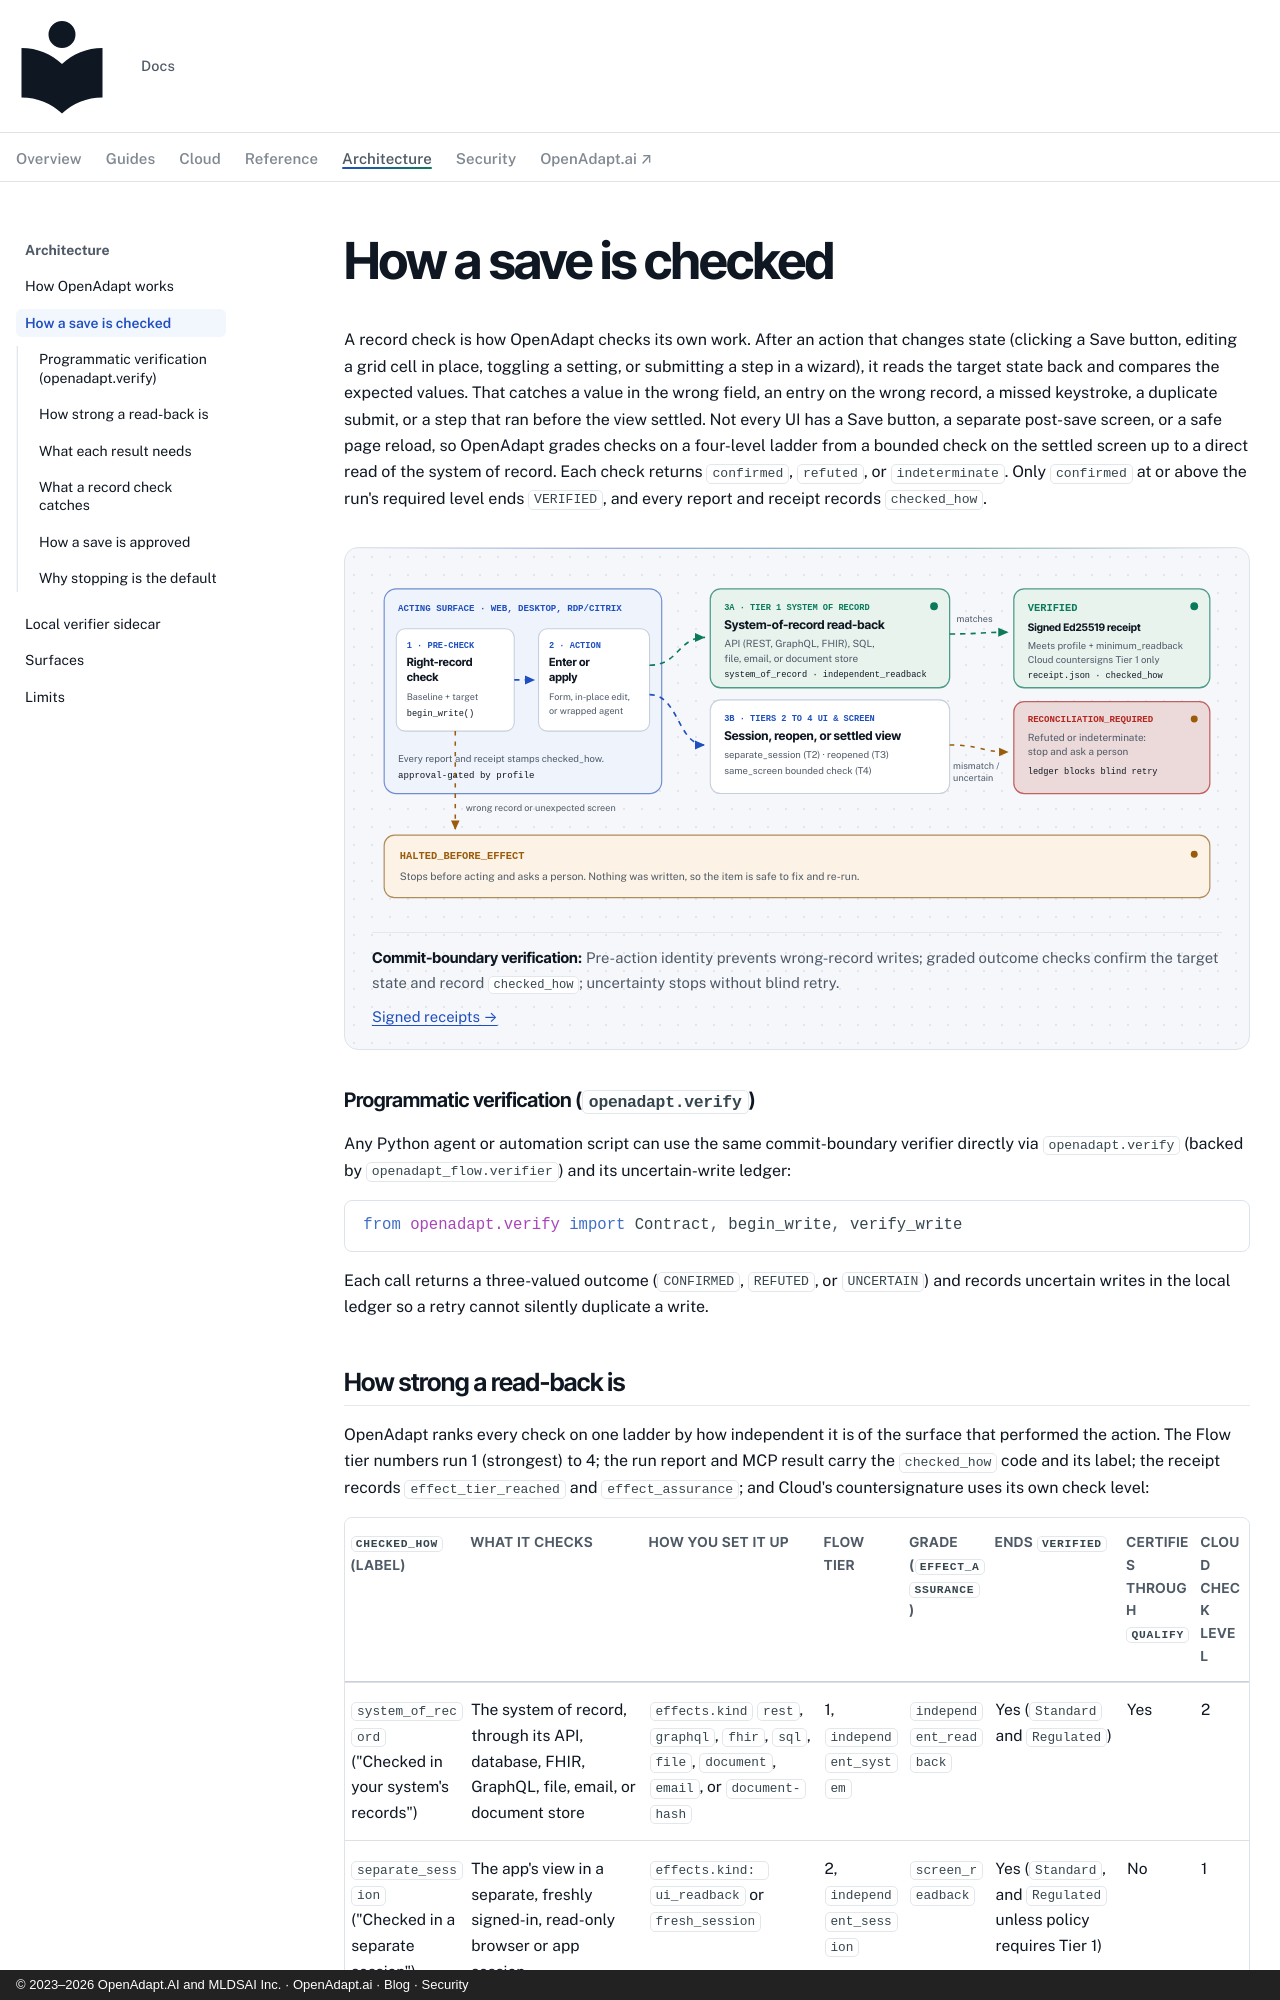

repository: OpenAdaptAI/openadapt-ops · page: explanation/verification/index.html · generator: mkdocs · copyright: © 2023–2026 OpenAdapt.AI and MLDSAI Inc. · OpenAdapt.ai · Blog · Security

---
description: >-
  How OpenAdapt checks that an action took effect, how the four-level check
  ladder works across Standard and Regulated runs, and what the main branch
  enforces today.
---

# How a save is checked

A record check is how OpenAdapt checks its own work. After an action that
changes state (clicking a Save button, editing a grid cell in place, toggling a
setting, or submitting a step in a wizard), it reads the target state back and
compares the expected values. That catches a value in the wrong field, an entry
on the wrong record, a missed keystroke, a duplicate submit, or a step that ran
before the view settled. Not every UI has a Save button, a separate post-save
screen, or a safe page reload, so OpenAdapt grades checks on a four-level
ladder from a bounded check on the settled screen up to a direct read of the
system of record. Each check returns `confirmed`, `refuted`, or
`indeterminate`. Only `confirmed` at or above the run's required level ends
`VERIFIED`, and every report and receipt records `checked_how`.

<figure class="oa-diagram-frame">
<svg viewBox="0 0 980 390" role="img" aria-labelledby="oa-ver-title oa-ver-desc">
  <title id="oa-ver-title">How OpenAdapt checks an action at the commit boundary</title>
  <desc id="oa-ver-desc">On the acting surface, OpenAdapt first performs a right-record check and captures a baseline. If the wrong record or an unexpected screen appears, the run stops before acting with HALTED_BEFORE_EFFECT and nothing is written. Otherwise it performs the action, then checks the target state on a four-level ladder: Tier 1 system_of_record (REST, GraphQL, FHIR, SQL, file, email, or document store), Tier 2 separate_session (ui_readback or fresh_session, minimum floor for Regulated), Tier 3 reopened (idempotent fresh_reload or demonstrated reopen), or Tier 4 same_screen (bounded check on the settled screen, eligible for VERIFIED under Standard). Every report and receipt records checked_how and effect_assurance. If the check matches at or above the required floor, the run ends VERIFIED with a signed Ed25519 receipt (OpenAdapt Cloud countersigns only after a Tier 1 system_of_record read). If the check disagrees or cannot tell, the run ends RECONCILIATION_REQUIRED and the ledger blocks blind retries until a person checks the record.</desc>
  <defs>
    <marker id="ver-arr" viewBox="0 0 10 10" refX="9" refY="5" markerWidth="7" markerHeight="7" orient="auto">
      <path d="M0,1 L9,5 L0,9 z" class="oa-svg-arrow-accent"/>
    </marker>
    <marker id="ver-arr-v" viewBox="0 0 10 10" refX="9" refY="5" markerWidth="7" markerHeight="7" orient="auto">
      <path d="M0,1 L9,5 L0,9 z" class="oa-svg-arrow-verified"/>
    </marker>
    <marker id="ver-arr-s" viewBox="0 0 10 10" refX="9" refY="5" markerWidth="7" markerHeight="7" orient="auto">
      <path d="M0,1 L9,5 L0,9 z" class="oa-svg-arrow-stopped"/>
    </marker>
  </defs>

  <!-- Acting Surface container -->
  <rect x="14" y="16" width="320" height="236" rx="14" class="oa-svg-panel-link"/>
  <text x="30" y="42" font-size="10.5" class="oa-svg-accent">ACTING SURFACE · WEB, DESKTOP, RDP/CITRIX</text>

  <!-- Step 1: Right-record check -->
  <g class="oa-svg-node">
    <rect x="28" y="62" width="136" height="118" rx="10" class="oa-svg-panel"/>
    <text x="40" y="84" font-size="10" class="oa-svg-accent">1 · PRE-CHECK</text>
    <text x="40" y="105" font-size="13" class="oa-svg-title">Right-record</text>
    <text x="40" y="122" font-size="13" class="oa-svg-title">check</text>
    <text x="40" y="144" font-size="10.5" class="oa-svg-muted">Baseline + target</text>
    <text x="40" y="162" font-size="10" class="oa-svg-mono">begin_write()</text>
  </g>

  <path d="M164,121 L188,121" class="oa-svg-line-accent oa-svg-flow" marker-end="url(#ver-arr)"/>

  <!-- Step 2: Apply change -->
  <g class="oa-svg-node">
    <rect x="192" y="62" width="128" height="118" rx="10" class="oa-svg-panel"/>
    <text x="204" y="84" font-size="10" class="oa-svg-accent">2 · ACTION</text>
    <text x="204" y="105" font-size="13" class="oa-svg-title">Enter or</text>
    <text x="204" y="122" font-size="13" class="oa-svg-title">apply</text>
    <text x="204" y="144" font-size="10.5" class="oa-svg-muted">Form, in-place edit,</text>
    <text x="204" y="160" font-size="10.5" class="oa-svg-muted">or wrapped agent</text>
  </g>

  <text x="30" y="216" font-size="11" class="oa-svg-muted">Every report and receipt stamps checked_how.</text>
  <text x="30" y="234" font-size="10.5" class="oa-svg-mono">approval-gated by profile</text>

  <!-- Split from Action to Read-back tiers -->
  <path d="M320,104 C354,104 352,72 384,72" class="oa-svg-line-verified oa-svg-flow" marker-end="url(#ver-arr-v)"/>
  <path d="M320,138 C354,138 352,196 384,196" class="oa-svg-line-accent oa-svg-flow" marker-end="url(#ver-arr)"/>

  <!-- Step 3: Tier 1 System-of-Record Read-Back -->
  <g class="oa-svg-node">
    <rect x="390" y="16" width="276" height="114" rx="12" class="oa-svg-panel-verified"/>
    <circle cx="648" cy="36" r="4.5" class="oa-svg-gate-dot oa-svg-gate-dot--verified"/>
    <text x="406" y="40" font-size="10" class="oa-svg-verified-txt">3A · TIER 1 SYSTEM OF RECORD</text>
    <text x="406" y="62" font-size="14" class="oa-svg-title">System-of-record read-back</text>
    <text x="406" y="83" font-size="11.5" class="oa-svg-muted">API (REST, GraphQL, FHIR), SQL,</text>
    <text x="406" y="100" font-size="11.5" class="oa-svg-muted">file, email, or document store</text>
    <text x="406" y="118" font-size="10" class="oa-svg-mono">system_of_record · independent_readback</text>
  </g>

  <!-- Step 3: Tiers 2-4 UI & On-Screen Ladder -->
  <g class="oa-svg-node">
    <rect x="390" y="144" width="276" height="108" rx="12" class="oa-svg-panel"/>
    <text x="406" y="168" font-size="10" class="oa-svg-accent">3B · TIERS 2 TO 4 UI &amp; SCREEN</text>
    <text x="406" y="190" font-size="14" class="oa-svg-title">Session, reopen, or settled view</text>
    <text x="406" y="211" font-size="11" class="oa-svg-muted">separate_session (T2) · reopened (T3)</text>
    <text x="406" y="229" font-size="11" class="oa-svg-muted">same_screen bounded check (T4)</text>
  </g>

  <!-- Connectors to Outcomes -->
  <path d="M666,68 C702,68 702,66 734,66" class="oa-svg-line-verified oa-svg-flow" marker-end="url(#ver-arr-v)"/>
  <path d="M666,196 C702,196 702,204 734,204" class="oa-svg-line-stopped oa-svg-flow-slow" marker-end="url(#ver-arr-s)"/>
  <text x="674" y="54" font-size="10.5" class="oa-svg-muted">matches</text>
  <text x="670" y="224" font-size="10.5" class="oa-svg-muted">mismatch /</text>
  <text x="670" y="238" font-size="10.5" class="oa-svg-muted">uncertain</text>
